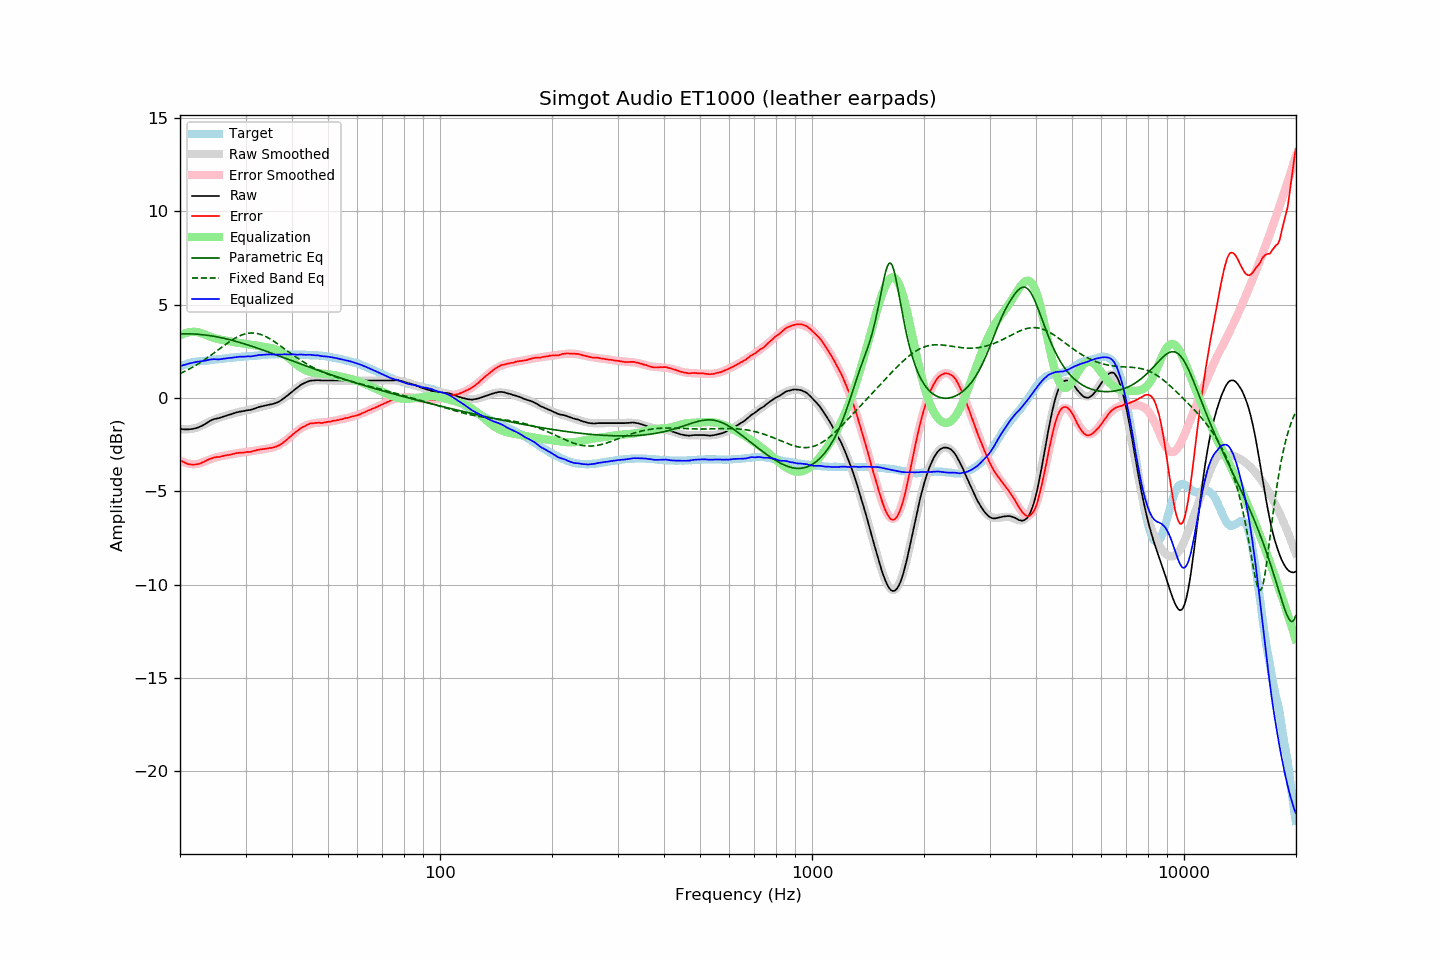

The file beside this chart, header and first rows:
frequency, raw, error, smoothed, error_smoothed, equalization, parametric_eq, fixed_band_eq, equalized_raw, equalized_smoothed, target
20.00, -1.65, -3.32, -1.66, -3.36, 3.36, 3.43, 1.31, 1.71, 1.69, 1.67
20.20, -1.67, -3.38, -1.67, -3.40, 3.40, 3.44, 1.35, 1.73, 1.72, 1.71
20.40, -1.68, -3.43, -1.68, -3.43, 3.43, 3.44, 1.39, 1.76, 1.75, 1.75
20.61, -1.69, -3.46, -1.68, -3.47, 3.47, 3.44, 1.43, 1.78, 1.78, 1.78
20.81, -1.69, -3.51, -1.68, -3.49, 3.49, 3.44, 1.47, 1.81, 1.81, 1.82
21.02, -1.69, -3.55, -1.68, -3.51, 3.51, 3.44, 1.52, 1.83, 1.84, 1.86
21.23, -1.68, -3.56, -1.67, -3.53, 3.53, 3.44, 1.56, 1.85, 1.86, 1.88
21.44, -1.67, -3.57, -1.66, -3.54, 3.54, 3.43, 1.61, 1.87, 1.88, 1.90
21.66, -1.66, -3.58, -1.64, -3.55, 3.55, 3.43, 1.66, 1.89, 1.90, 1.92
21.87, -1.64, -3.57, -1.62, -3.55, 3.55, 3.43, 1.71, 1.91, 1.92, 1.93
22.09, -1.62, -3.56, -1.60, -3.54, 3.54, 3.42, 1.76, 1.93, 1.94, 1.95
22.31, -1.59, -3.54, -1.58, -3.53, 3.53, 3.42, 1.81, 1.95, 1.96, 1.96
22.54, -1.56, -3.53, -1.54, -3.51, 3.51, 3.41, 1.87, 1.95, 1.97, 1.97
22.76, -1.52, -3.49, -1.50, -3.48, 3.48, 3.40, 1.92, 1.96, 1.98, 1.98
22.99, -1.48, -3.46, -1.46, -3.45, 3.45, 3.39, 1.98, 1.97, 1.99, 1.98
23.22, -1.43, -3.42, -1.41, -3.41, 3.41, 3.38, 2.03, 1.99, 2.00, 1.99
23.45, -1.38, -3.37, -1.37, -3.38, 3.38, 3.37, 2.09, 2.00, 2.01, 2.00
23.69, -1.32, -3.33, -1.33, -3.34, 3.34, 3.36, 2.15, 2.03, 2.02, 2.01
23.92, -1.27, -3.28, -1.29, -3.31, 3.31, 3.35, 2.21, 2.05, 2.02, 2.02
24.16, -1.22, -3.26, -1.24, -3.28, 3.28, 3.34, 2.28, 2.06, 2.03, 2.04
24.40, -1.18, -3.23, -1.20, -3.25, 3.25, 3.32, 2.34, 2.07, 2.04, 2.06
24.65, -1.14, -3.19, -1.17, -3.22, 3.22, 3.31, 2.40, 2.08, 2.05, 2.05
24.89, -1.12, -3.18, -1.13, -3.19, 3.19, 3.29, 2.46, 2.08, 2.06, 2.06
25.14, -1.10, -3.17, -1.10, -3.17, 3.17, 3.28, 2.53, 2.07, 2.07, 2.07
25.39, -1.09, -3.17, -1.07, -3.15, 3.15, 3.26, 2.59, 2.07, 2.08, 2.08
25.65, -1.06, -3.16, -1.04, -3.13, 3.13, 3.24, 2.66, 2.08, 2.09, 2.10
25.91, -1.03, -3.13, -1.01, -3.12, 3.12, 3.22, 2.72, 2.09, 2.10, 2.10
26.16, -1.00, -3.10, -0.99, -3.10, 3.10, 3.20, 2.79, 2.10, 2.11, 2.11
26.43, -0.97, -3.09, -0.96, -3.08, 3.08, 3.18, 2.85, 2.12, 2.12, 2.12
26.69, -0.94, -3.07, -0.94, -3.07, 3.07, 3.16, 2.91, 2.13, 2.13, 2.13
26.96, -0.91, -3.06, -0.91, -3.05, 3.05, 3.14, 2.97, 2.14, 2.14, 2.15
27.23, -0.89, -3.05, -0.89, -3.03, 3.03, 3.12, 3.03, 2.15, 2.15, 2.16
27.50, -0.87, -3.03, -0.86, -3.02, 3.02, 3.10, 3.09, 2.15, 2.16, 2.16
27.77, -0.84, -3.00, -0.83, -3.00, 3.00, 3.08, 3.14, 2.17, 2.17, 2.16
28.05, -0.81, -2.99, -0.81, -2.99, 2.99, 3.05, 3.19, 2.18, 2.18, 2.18
28.33, -0.78, -2.96, -0.79, -2.97, 2.97, 3.03, 3.24, 2.20, 2.18, 2.18
28.62, -0.76, -2.95, -0.77, -2.96, 2.96, 3.00, 3.28, 2.20, 2.19, 2.19
28.90, -0.74, -2.94, -0.75, -2.95, 2.95, 2.98, 3.33, 2.21, 2.20, 2.20
29.19, -0.73, -2.93, -0.73, -2.94, 2.94, 2.95, 3.36, 2.21, 2.21, 2.20
29.48, -0.71, -2.94, -0.71, -2.93, 2.93, 2.93, 3.40, 2.22, 2.21, 2.23
29.78, -0.70, -2.92, -0.69, -2.91, 2.91, 2.90, 3.42, 2.22, 2.22, 2.22
30.08, -0.68, -2.91, -0.67, -2.90, 2.90, 2.87, 3.45, 2.22, 2.23, 2.23
30.38, -0.66, -2.89, -0.65, -2.89, 2.89, 2.85, 3.46, 2.23, 2.23, 2.23
30.68, -0.65, -2.90, -0.63, -2.87, 2.87, 2.82, 3.48, 2.23, 2.24, 2.25
30.99, -0.64, -2.89, -0.61, -2.86, 2.86, 2.79, 3.48, 2.23, 2.25, 2.25
31.30, -0.61, -2.86, -0.59, -2.85, 2.85, 2.76, 3.48, 2.24, 2.26, 2.25
31.61, -0.58, -2.84, -0.57, -2.83, 2.83, 2.73, 3.48, 2.26, 2.26, 2.26
31.93, -0.55, -2.82, -0.55, -2.82, 2.82, 2.70, 3.47, 2.27, 2.27, 2.27
32.24, -0.52, -2.79, -0.52, -2.80, 2.80, 2.67, 3.46, 2.29, 2.28, 2.27
32.57, -0.49, -2.78, -0.50, -2.79, 2.79, 2.64, 3.43, 2.30, 2.28, 2.29
32.89, -0.47, -2.76, -0.48, -2.77, 2.77, 2.61, 3.41, 2.31, 2.29, 2.29
33.22, -0.45, -2.75, -0.46, -2.76, 2.76, 2.58, 3.38, 2.31, 2.30, 2.30
33.55, -0.43, -2.74, -0.44, -2.74, 2.74, 2.55, 3.34, 2.32, 2.31, 2.31
33.89, -0.41, -2.73, -0.42, -2.73, 2.73, 2.52, 3.31, 2.32, 2.31, 2.32
34.23, -0.39, -2.71, -0.40, -2.72, 2.72, 2.49, 3.26, 2.33, 2.32, 2.32
34.57, -0.37, -2.70, -0.38, -2.70, 2.70, 2.46, 3.22, 2.34, 2.33, 2.33
34.92, -0.35, -2.68, -0.35, -2.69, 2.69, 2.43, 3.17, 2.34, 2.33, 2.33
35.27, -0.34, -2.68, -0.33, -2.67, 2.67, 2.40, 3.11, 2.33, 2.34, 2.34
35.62, -0.32, -2.66, -0.30, -2.64, 2.64, 2.37, 3.06, 2.33, 2.34, 2.34
35.97, -0.29, -2.62, -0.27, -2.62, 2.62, 2.34, 3.00, 2.33, 2.34, 2.34
... 635 more rows
